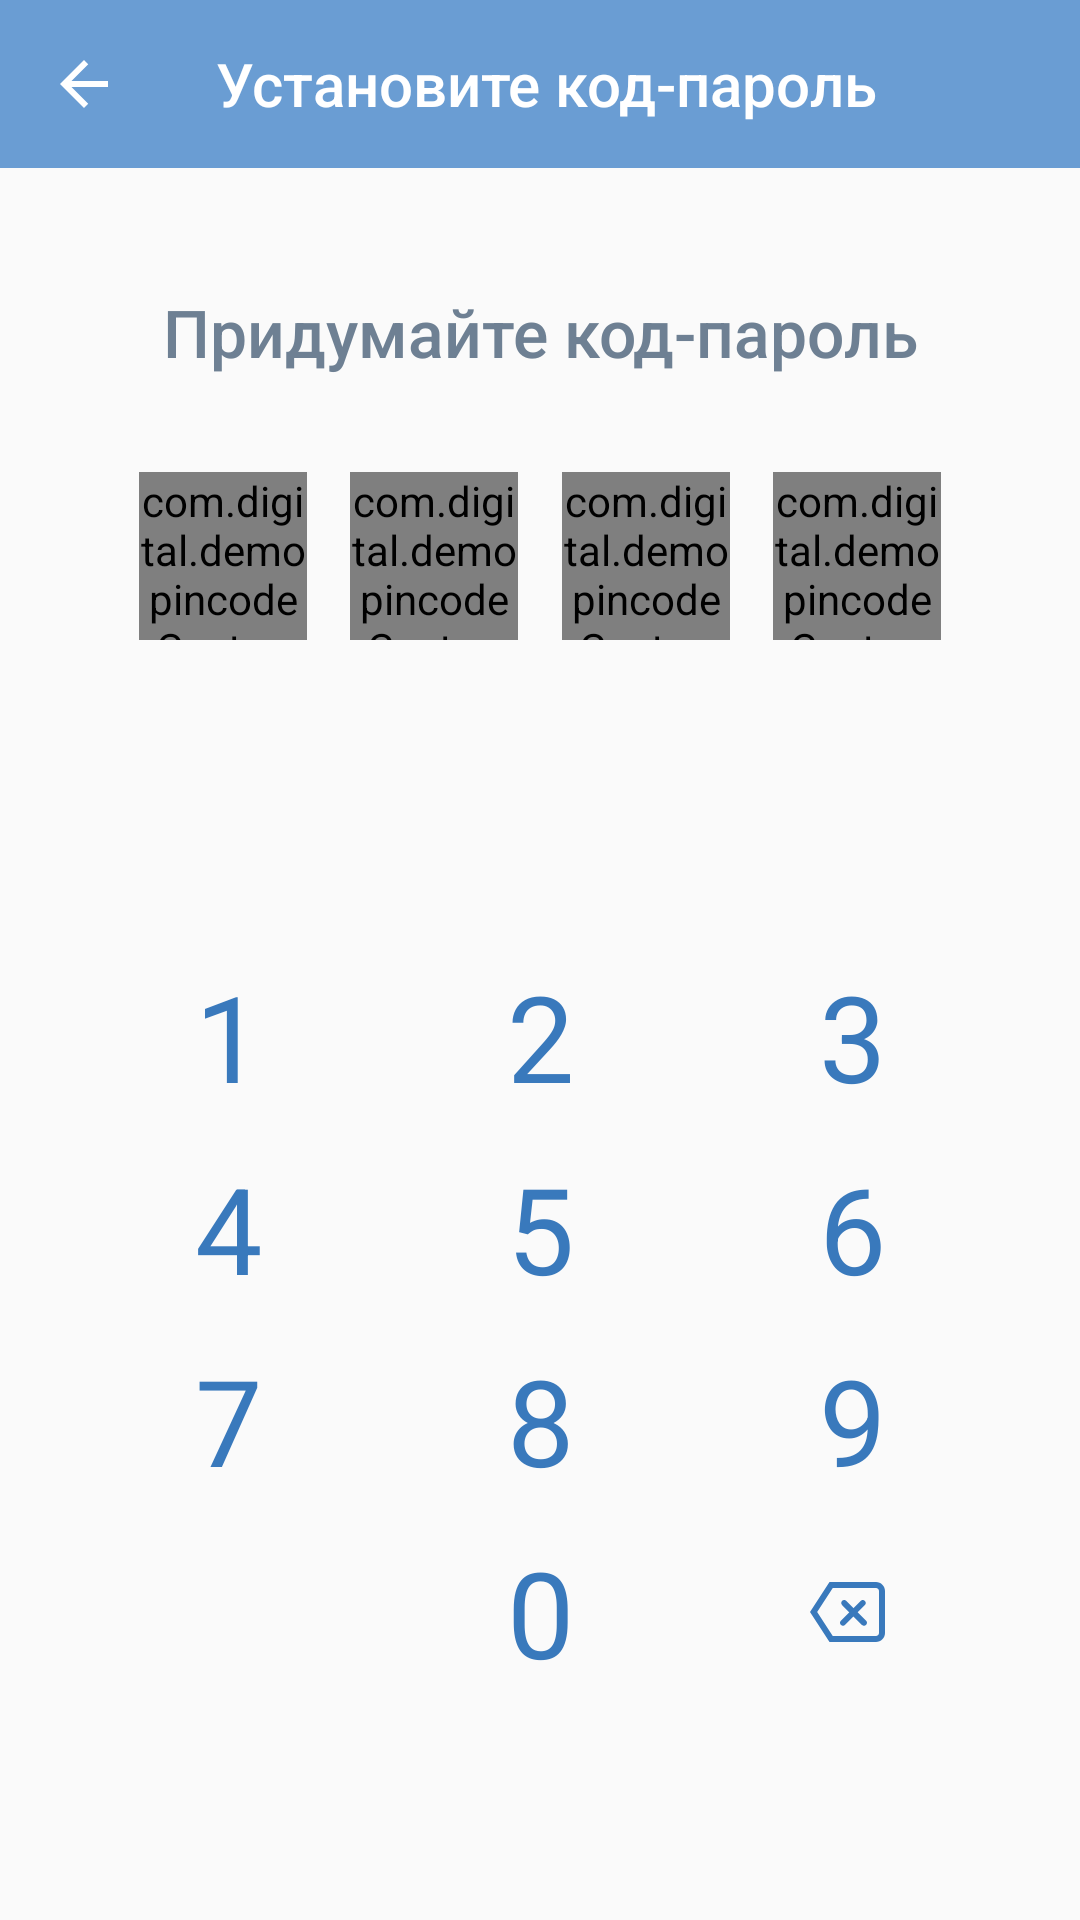

This screen was rendered from an Android layout file. Write that file and the resources it references.
<!-- AndroidManifest.xml: application theme AppTheme -->
<!-- res/layout/pin_code_fragment.xml -->
<?xml version="1.0" encoding="utf-8"?>
<androidx.constraintlayout.widget.ConstraintLayout
        xmlns:android="http://schemas.android.com/apk/res/android"
        xmlns:tools="http://schemas.android.com/tools"
        xmlns:app="http://schemas.android.com/apk/res-auto"
        android:layout_width="match_parent"
        android:layout_height="match_parent"
        tools:context=".ui.MainActivity">

    <androidx.appcompat.widget.Toolbar
            android:layout_width="0dp"
            android:id="@+id/toolbar"
            app:layout_constraintTop_toTopOf="parent"
            app:layout_constraintStart_toStartOf="parent"
            app:layout_constraintEnd_toEndOf="parent"
            app:title="Установите код-пароль"
            app:titleTextColor="#fff"
            android:background="@color/colorPrimary"
            app:navigationIcon="@drawable/ic_arrow_back"
            android:layout_height="?android:actionBarSize"/>

    <TextView
            android:text="@string/pin_code"
            android:layout_width="wrap_content"
            android:textColor="#6E8093"
            android:fontFamily="sans-serif-medium"
            android:textSize="22sp"
            android:layout_height="wrap_content"
            android:id="@+id/title"
            app:layout_constraintTop_toBottomOf="@id/toolbar"
            android:layout_marginTop="40dp"
            app:layout_constraintStart_toStartOf="parent"
            app:layout_constraintEnd_toEndOf="parent"
    />
    <com.digital.demopincode.CustomTextView
            style="@style/CodeStyle"
            android:id="@+id/first"
            app:layout_constraintTop_toBottomOf="@+id/title"
            android:layout_marginTop="32dp"
            app:layout_constraintStart_toStartOf="parent"
            app:layout_constraintHorizontal_bias="0.5"
            app:layout_constraintEnd_toStartOf="@+id/second"
            android:layout_marginStart="32dp"/>
    <com.digital.demopincode.CustomTextView
            style="@style/CodeStyle"
            android:id="@+id/second"
            app:layout_constraintTop_toTopOf="@+id/first"
            app:layout_constraintStart_toEndOf="@+id/first"
            app:layout_constraintHorizontal_bias="0.5"
            app:layout_constraintEnd_toStartOf="@+id/third"/>
    <com.digital.demopincode.CustomTextView
            style="@style/CodeStyle"
            android:id="@+id/third"
            app:layout_constraintTop_toTopOf="@+id/first"
            app:layout_constraintStart_toEndOf="@+id/second"
            app:layout_constraintHorizontal_bias="0.5"
            app:layout_constraintEnd_toStartOf="@+id/fourth"/>
    <com.digital.demopincode.CustomTextView
            style="@style/CodeStyle"
            android:id="@+id/fourth"
            app:layout_constraintTop_toTopOf="@+id/first"
            app:layout_constraintStart_toEndOf="@+id/third"
            app:layout_constraintHorizontal_bias="0.5"
            app:layout_constraintEnd_toEndOf="parent"
            android:layout_marginEnd="32dp"/>

    <TextView android:layout_width="wrap_content"
              app:layout_constraintTop_toBottomOf="@+id/first"
              app:layout_constraintStart_toStartOf="@id/first"
              android:textSize="12sp"
              android:visibility="invisible"
              tools:visibility="visible"
              android:layout_marginTop="8dp"
              android:id="@+id/error_message"
              android:text="@string/repeat_code_error"
              android:textColor="#FF6880"
              android:layout_height="wrap_content"/>


    <include layout="@layout/buttons"/>

</androidx.constraintlayout.widget.ConstraintLayout>
<!-- res/layout/buttons.xml (included above) -->
<?xml version="1.0" encoding="utf-8"?>
<merge xmlns:android="http://schemas.android.com/apk/res/android"
       xmlns:app="http://schemas.android.com/apk/res-auto" xmlns:tools="http://schemas.android.com/tools"
       tools:showIn="@layout/pin_code_fragment"
       android:orientation="vertical">

    <TextView
            android:text="1"
            style="@style/KeyboardStyle"
            android:background="?selectableItemBackground"
            android:id="@+id/one"
            app:layout_constraintStart_toStartOf="parent"
            app:layout_constraintHorizontal_bias="0.5"
            app:layout_constraintEnd_toStartOf="@+id/two"
            app:layout_constraintTop_toBottomOf="@+id/first"
            android:layout_marginTop="100dp"
            android:layout_marginStart="24dp"/>
    <TextView
            android:text="2"
            android:background="?selectableItemBackground"
            style="@style/KeyboardStyle"
            android:id="@+id/two"
            app:layout_constraintTop_toTopOf="@+id/one"
            app:layout_constraintStart_toEndOf="@+id/one"
            app:layout_constraintHorizontal_bias="0.5"
            app:layout_constraintEnd_toStartOf="@+id/three"/>
    <TextView
            android:text="3"
            style="@style/KeyboardStyle"
            android:id="@+id/three"
            android:background="?selectableItemBackground"
            app:layout_constraintTop_toTopOf="@+id/one"
            app:layout_constraintStart_toEndOf="@+id/two"
            app:layout_constraintHorizontal_bias="0.5"
            app:layout_constraintEnd_toEndOf="parent"
            android:layout_marginEnd="24dp"/>
    <TextView
            android:text="4"
            style="@style/KeyboardStyle"
            android:background="?selectableItemBackground"
            android:id="@+id/four"
            app:layout_constraintStart_toStartOf="parent"
            app:layout_constraintHorizontal_bias="0.5"
            app:layout_constraintEnd_toStartOf="@+id/five"
            app:layout_constraintTop_toBottomOf="@+id/one"
            android:layout_marginStart="24dp"/>
    <TextView
            android:text="5"
            style="@style/KeyboardStyle"
            android:background="?selectableItemBackground"
            android:id="@+id/five"
            app:layout_constraintTop_toTopOf="@+id/four"
            app:layout_constraintStart_toEndOf="@+id/four"
            app:layout_constraintHorizontal_bias="0.5"
            app:layout_constraintEnd_toStartOf="@+id/six"/>
    <TextView
            android:text="6"
            style="@style/KeyboardStyle"
            android:background="?selectableItemBackground"
            android:id="@+id/six"
            app:layout_constraintTop_toTopOf="@+id/four"
            app:layout_constraintStart_toEndOf="@+id/five"
            app:layout_constraintHorizontal_bias="0.5"
            app:layout_constraintEnd_toEndOf="parent"
            android:layout_marginEnd="24dp"/>
    <TextView
            android:text="7"
            style="@style/KeyboardStyle"
            android:background="?selectableItemBackground"
            android:id="@+id/seven"
            app:layout_constraintStart_toStartOf="parent"
            app:layout_constraintHorizontal_bias="0.5"
            app:layout_constraintEnd_toStartOf="@+id/eight"
            app:layout_constraintTop_toBottomOf="@+id/four"
            android:layout_marginStart="24dp"/>
    <TextView
            android:text="8"
            style="@style/KeyboardStyle"
            android:background="?selectableItemBackground"
            android:id="@+id/eight"
            app:layout_constraintTop_toTopOf="@+id/seven"
            app:layout_constraintStart_toEndOf="@+id/seven"
            app:layout_constraintHorizontal_bias="0.5"
            app:layout_constraintEnd_toStartOf="@+id/nine"/>
    <TextView
            android:text="9"
            style="@style/KeyboardStyle"
            android:background="?selectableItemBackground"
            android:id="@+id/nine"
            app:layout_constraintTop_toTopOf="@+id/seven"
            app:layout_constraintStart_toEndOf="@+id/eight"
            app:layout_constraintHorizontal_bias="0.5"
            app:layout_constraintEnd_toEndOf="parent"
            android:layout_marginEnd="24dp"/>
    <TextView
            android:text="0"
            style="@style/KeyboardStyle"
            android:background="?selectableItemBackground"
            android:id="@+id/zero"
            app:layout_constraintEnd_toEndOf="@+id/eight"
            app:layout_constraintStart_toStartOf="@+id/eight"
            app:layout_constraintTop_toBottomOf="@+id/eight"/>

    <ImageView
            android:clickable="true"
            android:background="?selectableItemBackground"
            android:layout_width="wrap_content"
            android:padding="12dp"
            android:layout_height="wrap_content"
            app:srcCompat="@drawable/ic_backspace"
            android:id="@+id/delete"
            app:layout_constraintTop_toTopOf="@+id/zero"
            app:layout_constraintBottom_toBottomOf="@+id/zero"
            app:layout_constraintStart_toStartOf="@+id/nine"
            app:layout_constraintEnd_toEndOf="@+id/nine"
            android:focusable="true"/>

</merge>
<!-- resources referenced by this layout -->
<resources>
  <color name="colorPrimary">#6A9DD3</color>
  <!-- drawable ic_arrow_back (drawable) -->
  <vector xmlns:android="http://schemas.android.com/apk/res/android"
          android:width="24dp"
          android:height="24dp"
          android:viewportWidth="24.0"
          android:viewportHeight="24.0">
      <path
              android:fillColor="#fff"
              android:pathData="M20,11H7.83l5.59,-5.59L12,4l-8,8 8,8 1.41,-1.41L7.83,13H20v-2z"/>
  </vector>
  <!-- drawable ic_backspace (drawable) -->
  <vector xmlns:android="http://schemas.android.com/apk/res/android" android:height="36dp"
          android:viewportHeight="36" android:viewportWidth="36" android:width="36dp">
      <path android:fillColor="#3979BC" android:fillType="evenOdd"
            android:pathData="M14.7071,14.2928C15.0976,13.9023 15.7308,13.9023 16.1213,14.2928L22.7071,20.8786C23.0976,21.2691 23.0976,21.9023 22.7071,22.2928C22.3166,22.6833 21.6834,22.6833 21.2929,22.2928L14.7071,15.707C14.3166,15.3165 14.3166,14.6833 14.7071,14.2928Z"/>
      <path android:fillColor="#3979BC" android:fillType="evenOdd"
            android:pathData="M22.2929,14.2928C21.9024,13.9023 21.2692,13.9023 20.8787,14.2928L14.2929,20.8786C13.9024,21.2691 13.9024,21.9023 14.2929,22.2928C14.6834,22.6833 15.3166,22.6833 15.7071,22.2928L22.2929,15.707C22.6834,15.3165 22.6834,14.6833 22.2929,14.2928Z"/>
      <path android:fillColor="#3979BC" android:fillType="evenOdd"
            android:pathData="M11.5854,10L6.3854,18L11.5854,26H26C26.5523,26 27,25.5523 27,25V11C27,10.4477 26.5523,10 26,10H11.5854ZM10.5,28L4,18L10.5,8H26C27.6569,8 29,9.3432 29,11V25C29,26.6569 27.6569,28 26,28H10.5Z"/>
  </vector>
  <string name="pin_code">Придумайте код-пароль</string>
  <string name="repeat_code_error">Повторный код-пароль введет неверно</string>
  <style name="CodeStyle">
          <item name="android:background">@drawable/code_inactive_bg</item>
          <item name="android:fontFamily">sans-serif-medium</item>
          <item name="android:layout_width">56dp</item>
          <item name="android:gravity">center</item>
          <item name="android:textSize">24sp</item>
          <item name="android:textColor">#3979BC</item>
          <item name="android:layout_height">56dp</item>
      </style>
  <style name="KeyboardStyle">
          <item name="android:clickable">true</item>
          <item name="android:textSize">40sp</item>
          <item name="android:gravity">center</item>
          <item name="android:textColor">#3979BC</item>
          <item name="android:layout_width">0dp</item>
          <item name="android:layout_height">64dp</item>
      </style>
  <style name="AppTheme" parent="Theme.AppCompat.Light.NoActionBar">
          
          <item name="colorPrimary">@color/colorPrimary</item>
          <item name="colorPrimaryDark">@color/colorPrimaryDark</item>
          <item name="colorAccent">@color/colorAccent</item>
      </style>
  <!-- drawable code_inactive_bg (drawable) -->
  <?xml version="1.0" encoding="utf-8"?>
  <shape
          xmlns:android="http://schemas.android.com/apk/res/android"
          android:shape="rectangle">
      <solid android:color="#fff"/>
  
      <stroke android:color="#CED9E4"
              android:width="1dp"/>
      <corners android:radius="4dp"/>
  
  </shape>
  <color name="colorPrimaryDark">#6A9DD3</color>
  <color name="colorAccent">#FF6880</color>
</resources>
